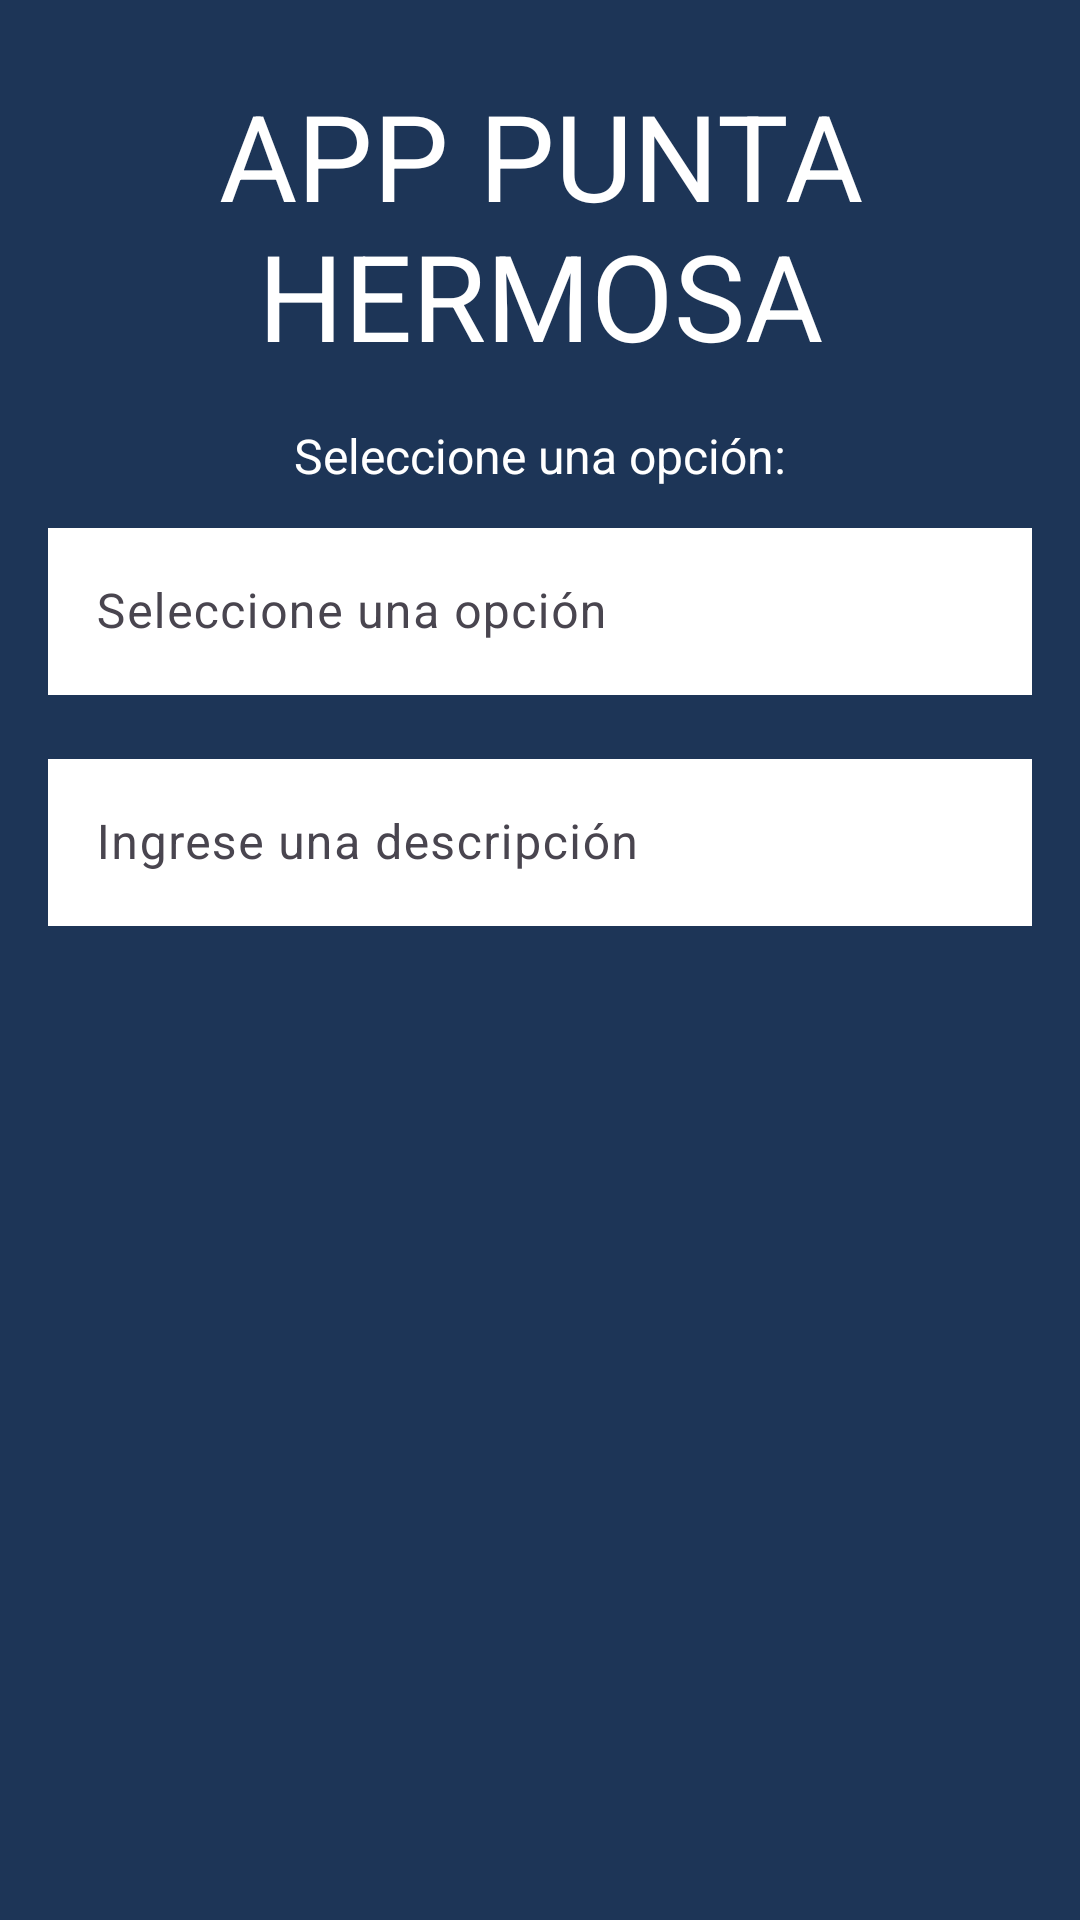

Produce the Android XML layout that renders to this screen, including the resource entries it uses.
<!-- AndroidManifest.xml: application theme Theme.AppSihuas -->
<!-- res/layout/fragment_inicio.xml -->
<?xml version="1.0" encoding="utf-8"?>
<FrameLayout xmlns:android="http://schemas.android.com/apk/res/android"
    xmlns:app="http://schemas.android.com/apk/res-auto"
    xmlns:tools="http://schemas.android.com/tools"
    android:layout_width="match_parent"
    android:layout_height="match_parent"
    android:background="@color/fondo"
    tools:context=".InicioFragment">

    <LinearLayout
        android:layout_width="match_parent"
        android:layout_height="match_parent"
        android:orientation="vertical"
        android:padding="16dp"
        android:gravity="center">

        
        <TextView
            android:layout_width="wrap_content"
            android:layout_height="wrap_content"
            android:text="APP PUNTA HERMOSA"
            android:textAlignment="center"
            android:textSize="40sp"
            android:textColor="@color/white"
            android:layout_gravity="center"
            android:paddingBottom="16dp" />

        
     <TextView
            android:layout_width="wrap_content"
            android:layout_height="wrap_content"
            android:text="Seleccione una opción:"
            android:textSize="16sp"
            android:textColor="@color/white"
            android:layout_marginBottom="8dp" />

        
        <com.google.android.material.textfield.TextInputLayout
            android:layout_width="match_parent"
            android:layout_height="wrap_content"
            android:layout_marginBottom="16dp">

            <com.google.android.material.textfield.TextInputEditText
                android:id="@+id/spinnerInput"
                android:layout_width="match_parent"
                android:layout_height="wrap_content"
                android:focusable="false"
                android:clickable="true"
                android:background="@color/white"
                android:hint="Seleccione una opción"
                android:inputType="none" />
        </com.google.android.material.textfield.TextInputLayout>

        
        <com.google.android.material.textfield.TextInputLayout
            android:layout_width="match_parent"
            android:layout_height="wrap_content">

            <com.google.android.material.textfield.TextInputEditText
                android:id="@+id/descriptionInput"
                android:layout_width="match_parent"
                android:layout_height="wrap_content"
                android:background="@color/white"
                android:hint="Ingrese una descripción"
                android:inputType="textMultiLine" />
        </com.google.android.material.textfield.TextInputLayout>

        
        <ImageView
            android:id="@+id/placeholderImage"
            android:layout_width="390dp"
            android:layout_height="290dp"
            android:src="@drawable/bottom"
        android:scaleType="centerCrop"
        android:layout_marginTop="16dp" />

    </LinearLayout>
</FrameLayout>
<!-- resources referenced by this layout -->
<resources>
  <color name="fondo">#1d3557</color>
  <color name="white">#FFFFFFFF</color>
  <style name="Theme.AppSihuas" parent="Base.Theme.AppSihuas" />
  <style name="Base.Theme.AppSihuas" parent="Theme.Material3.DayNight.NoActionBar">
          
          
      </style>
</resources>
